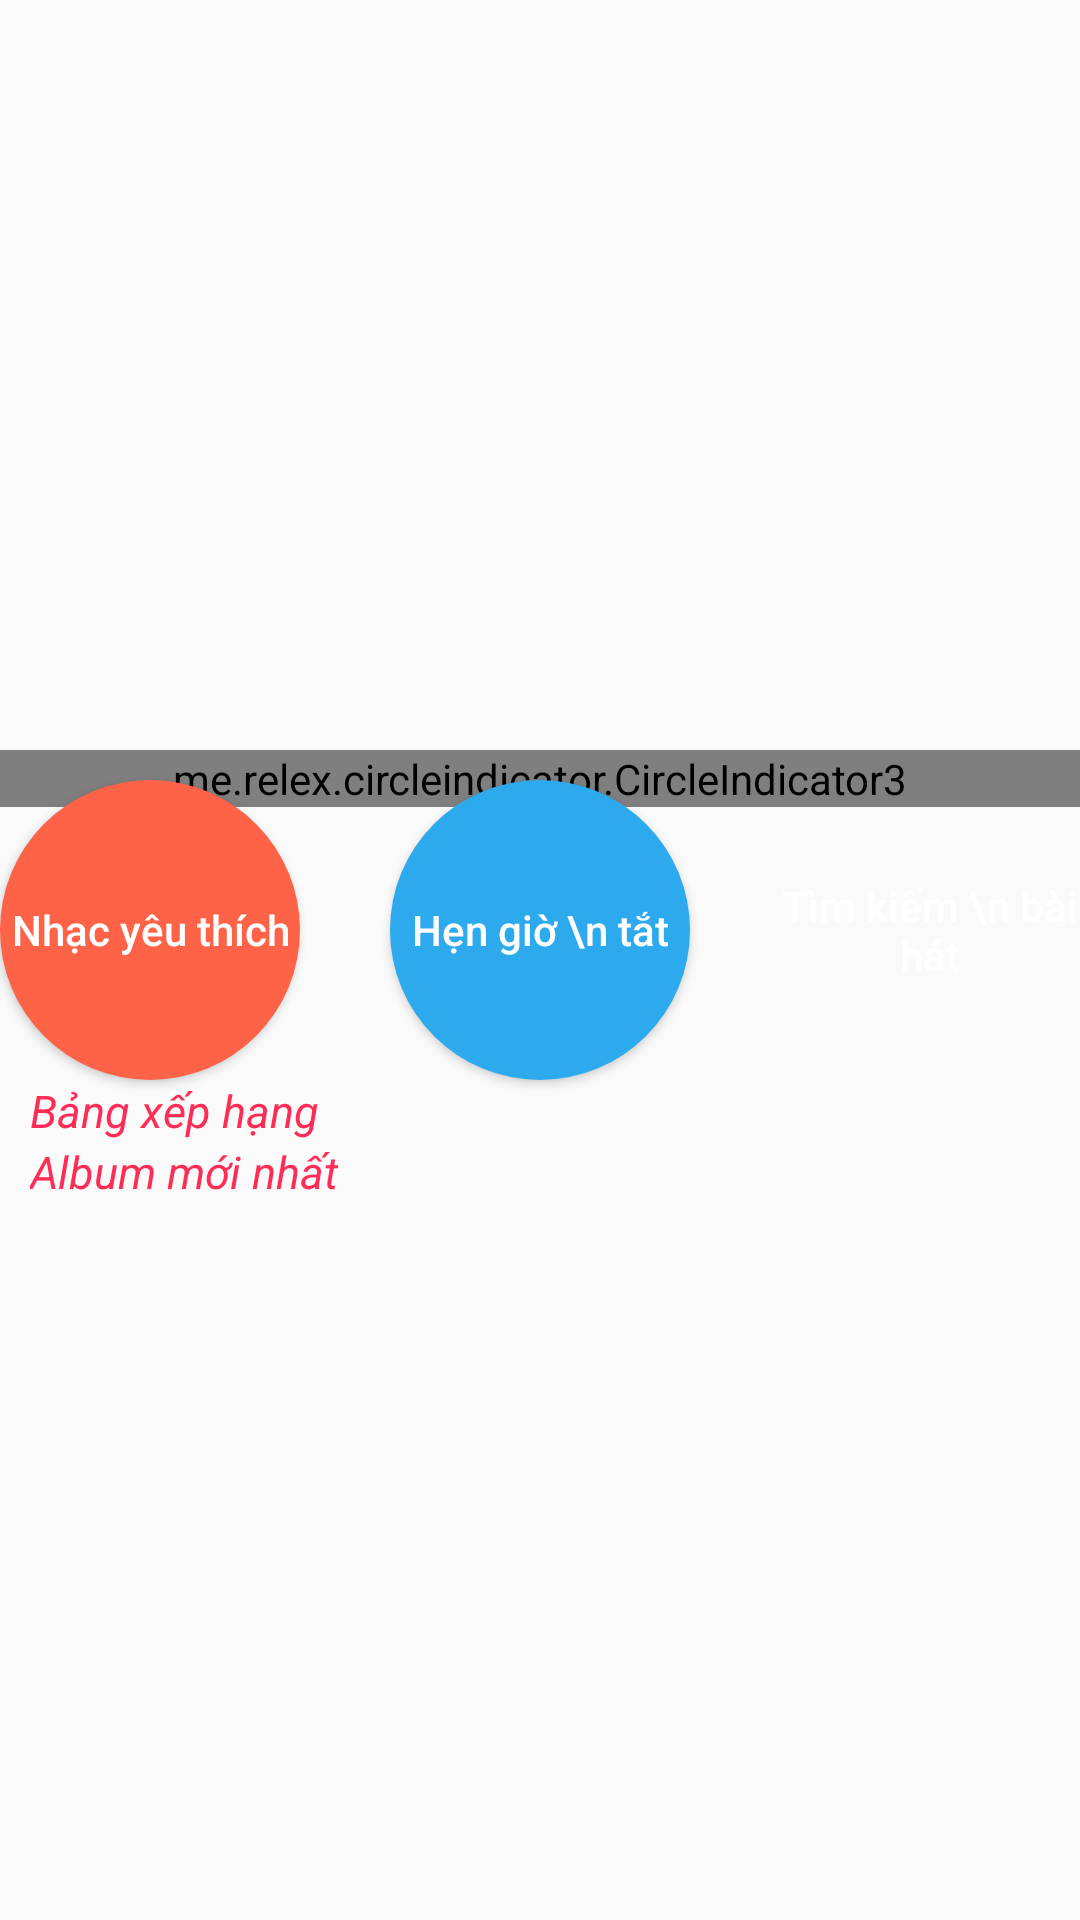

Here is an Android app screen rendered from its layout file. Give the layout XML and the strings, colors and styles it references.
<!-- AndroidManifest.xml: application theme Theme.Songsfirebase -->
<!-- res/layout/fragment_home.xml -->
<?xml version="1.0" encoding="utf-8"?>
<FrameLayout
    xmlns:android="http://schemas.android.com/apk/res/android"
    xmlns:app="http://schemas.android.com/apk/res-auto"
    android:layout_width="match_parent"
    android:layout_height="match_parent"
 >
  <androidx.constraintlayout.widget.ConstraintLayout
      android:layout_width="match_parent"
      android:layout_height="match_parent"
    >


    <ScrollView
        android:layout_width="match_parent"
        android:layout_height="match_parent"
        android:scrollbars="none"
        app:layout_constraintLeft_toLeftOf="parent"
        app:layout_constraintTop_toTopOf="parent"
        >


      <androidx.constraintlayout.widget.ConstraintLayout
          android:layout_width="match_parent"
          android:layout_height="match_parent"
          >


        <androidx.viewpager2.widget.ViewPager2
            android:layout_width="match_parent"

            android:layout_height="250dp"
            android:id="@+id/viewPager2"
            app:layout_constraintTop_toTopOf="parent"
            app:layout_constraintLeft_toLeftOf="parent"
            />
        <me.relex.circleindicator.CircleIndicator3
            android:layout_width="match_parent"
            android:layout_height="wrap_content"
            android:id="@+id/indicator"
            app:ci_drawable="@drawable/ic_baseline_album_24"
            app:layout_constraintTop_toBottomOf="@id/viewPager2"
            />

        <Button
          android:layout_marginRight="30dp"
            android:layout_marginTop="10dp"
            app:layout_constraintTop_toBottomOf="@id/viewPager2"
            app:layout_constraintRight_toLeftOf="@id/time"
            android:layout_width="100dp"
            android:layout_height="100dp"
            android:background="@drawable/btnlist"
            android:textColor="@color/white"
            android:text="Nhạc yêu thích"
            android:id="@+id/next"
            android:textAllCaps="false"
            />
        <Button
       android:layout_marginTop="10dp"
          app:layout_constraintLeft_toLeftOf="parent"
            app:layout_constraintRight_toRightOf="parent"
            app:layout_constraintTop_toBottomOf="@id/viewPager2"
            android:textColor="@color/white"
            android:layout_width="100dp"
            android:layout_height="100dp"
            android:background="@drawable/btntime"
            android:text="Hẹn giờ \n tắt"
            android:id="@+id/time"
            android:textAllCaps="false"
            />
        <Button
            android:layout_marginLeft="30dp"
            android:layout_marginTop="10dp"
            app:layout_constraintLeft_toRightOf="@id/time"


            app:layout_constraintTop_toBottomOf="@id/viewPager2"
            android:textColor="@color/white"
            android:layout_width="100dp"
            android:layout_height="100dp"
            android:background="@drawable/btnreco"
            android:text="Tìm kiếm \n bài hát"
            android:id="@+id/search1"
            android:textAllCaps="false"
            />
        <TextView
            app:layout_constraintTop_toBottomOf="@+id/next"
            app:layout_constraintLeft_toLeftOf="parent"
            android:layout_width="wrap_content"
            android:layout_height="wrap_content"
            android:textSize="15dp"
            android:textColor="@color/redtitle"
            android:id="@+id/title"
            android:textStyle="italic"
            android:layout_marginLeft="10dp"
            android:text="Bảng xếp hạng"
            />
        <androidx.recyclerview.widget.RecyclerView
            app:layout_constraintLeft_toLeftOf="parent"
            app:layout_constraintTop_toBottomOf="@+id/title"
            android:layout_width="match_parent"
            android:layout_height="wrap_content"
            android:id="@+id/bxh"
            />

        <TextView
            app:layout_constraintTop_toBottomOf="@id/bxh"
            app:layout_constraintLeft_toLeftOf="parent"
            android:layout_width="wrap_content"
            android:layout_height="wrap_content"
            android:textColor="@color/redtitle"
            android:textSize="15dp"
            android:id="@+id/albumxh"
            android:layout_marginLeft="10dp"
            android:textStyle="italic"
            android:text="Album mới nhất"
            />
        <androidx.recyclerview.widget.RecyclerView
            app:layout_constraintLeft_toLeftOf="parent"
            app:layout_constraintTop_toBottomOf="@+id/albumxh"
            android:layout_width="match_parent"
            android:layout_height="wrap_content"
            android:textStyle="bold"
            android:id="@+id/album"
            />


      </androidx.constraintlayout.widget.ConstraintLayout>
    </ScrollView>

    <androidx.constraintlayout.widget.ConstraintLayout
        android:id="@+id/choosetime"
        app:layout_constraintLeft_toLeftOf="parent"
        app:layout_constraintTop_toTopOf="parent"
        app:layout_constraintRight_toRightOf="parent"
        app:layout_constraintBottom_toBottomOf="parent"
        android:layout_width="wrap_content"
        android:layout_height="wrap_content"
        android:background="@drawable/search"
        android:visibility="invisible"
        >

      <NumberPicker
            android:layout_marginTop="20dp"
          android:layout_marginLeft="80dp"
          app:layout_constraintLeft_toLeftOf="parent"
          app:layout_constraintTop_toTopOf="parent"
          android:id="@+id/numPickerH"
          android:layout_width="wrap_content"
          android:layout_height="wrap_content"
          />

      <NumberPicker
          android:layout_marginTop="20dp"

          app:layout_constraintLeft_toRightOf="@+id/numPickerH"
          app:layout_constraintTop_toTopOf="parent"
          android:id="@+id/numPickerM"
          android:layout_width="wrap_content"
          android:layout_height="wrap_content"
          android:divider="#ebebeb"
          />
      <TextView
          android:layout_marginLeft="60dp"
          android:padding="10dp"
          app:layout_constraintLeft_toRightOf="@id/numPickerM"
          app:layout_constraintTop_toTopOf="parent"
          android:layout_width="wrap_content"
          android:layout_height="wrap_content"
          android:text="\uf00d"
          android:textSize="15dp"
          android:textColor="@color/redtitle"
          android:id="@+id/close"
          />
      <Button
          app:layout_constraintTop_toBottomOf="@+id/numPickerM"
          app:layout_constraintLeft_toLeftOf="parent"
          app:layout_constraintRight_toRightOf="parent"
          android:layout_width="wrap_content"
          android:layout_height="wrap_content"
          android:text="Đặt giờ"
          android:id="@+id/oke"
          />
    </androidx.constraintlayout.widget.ConstraintLayout>

    <androidx.constraintlayout.widget.ConstraintLayout
        android:background="@color/white"
        android:layout_width="300dp"
        android:layout_height="300dp"
        android:id="@+id/searchaudio"
        app:layout_constraintTop_toTopOf="parent"
        app:layout_constraintLeft_toLeftOf="parent"
        app:layout_constraintRight_toRightOf="parent"
        app:layout_constraintBottom_toBottomOf="parent"
        android:visibility="invisible"
        >
      <TextView
          app:layout_constraintRight_toRightOf="parent"
          app:layout_constraintTop_toTopOf="parent"
          android:layout_width="wrap_content"
          android:layout_height="wrap_content"
          android:text="\uf00d"
          android:textSize="15dp"
          android:padding="10dp"
          android:textColor="@color/redtitle"
          android:id="@+id/closeaudio"
          />
      <TextView
          android:layout_width="match_parent"
          android:layout_height="wrap_content"
          android:id="@+id/resultsearch"
          android:layout_margin="10dp"
          android:textAlignment="center"
          app:layout_constraintLeft_toLeftOf="parent"
          app:layout_constraintTop_toTopOf="parent"
          />


      <Button
          app:layout_constraintTop_toTopOf="parent"
          app:layout_constraintLeft_toLeftOf="parent"
          app:layout_constraintRight_toRightOf="parent"
          app:layout_constraintBottom_toBottomOf="parent"
          android:layout_width="wrap_content"
          android:backgroundTint="@color/blue_"
          android:layout_height="wrap_content"
          android:textColor="@color/white"
          android:text="Thu Âm"
          android:id="@+id/start"

          />
      <Button
     
          android:backgroundTint="@color/blue_"
          app:layout_constraintTop_toTopOf="parent"
          app:layout_constraintLeft_toLeftOf="parent"
          app:layout_constraintRight_toRightOf="parent"
          app:layout_constraintBottom_toBottomOf="parent"
          android:textColor="@color/white"
          android:layout_width="wrap_content"
          android:layout_height="wrap_content"
          android:text="Tìm kiếm"
          android:visibility="invisible"
          android:id="@+id/search"
          />
    </androidx.constraintlayout.widget.ConstraintLayout>
  </androidx.constraintlayout.widget.ConstraintLayout>


</FrameLayout>
<!-- resources referenced by this layout -->
<resources>
  <color name="blue_">#2daaed</color>
  <color name="redtitle">#FF2D55</color>
  <color name="white">#FFFFFFFF</color>
  <!-- drawable btnlist (drawable) -->
  <?xml version="1.0" encoding="utf-8"?>
  <layer-list xmlns:android="http://schemas.android.com/apk/res/android" android:shape="rectangle">
  <item>
      <shape>
          <corners android:radius="50dp"/>
  
          <solid android:color="#ff6347"/>
      </shape>
  </item>
  
  
  </layer-list>
  <!-- drawable btnreco (drawable) -->
  <?xml version="1.0" encoding="utf-8"?>
  <layer-list xmlns:android="http://schemas.android.com/apk/res/android" android:shape="rectangle">
      <item>
          <shape>
              <corners android:radius="50dp"/>
  
              <solid android:color="@color/av_green"/>
          </shape>
      </item>
  
  
  </layer-list>
  <!-- drawable btntime (drawable) -->
  <?xml version="1.0" encoding="utf-8"?>
  <layer-list xmlns:android="http://schemas.android.com/apk/res/android" android:shape="rectangle">
      <item>
          <shape>
              <corners android:radius="50dp"/>
  
              <solid android:color="@color/blue_"/>
          </shape>
      </item>
  
  
  </layer-list>
  <!-- drawable search (drawable) -->
  <?xml version="1.0" encoding="utf-8"?>
  <shape xmlns:android="http://schemas.android.com/apk/res/android" android:shape="rectangle">
  
      <stroke
          android:width="1dp"
          android:color="@color/blue_"
          />
  
      <solid android:color="@color/white" />
  
      <corners
          android:bottomLeftRadius="0.1dp"
          android:bottomRightRadius="0.1dp"
          android:topLeftRadius="0.1dp"
          android:topRightRadius="0.1dp" />
  </shape>
  <style name="Theme.Songsfirebase" parent="Theme.AppCompat.Light.NoActionBar">
          
          <item name="colorPrimary">@color/white</item>
          <item name="colorPrimaryVariant">@color/blue_</item>
          <item name="colorOnPrimary">@color/blue_</item>
          
  
  
  
  
          
          <item name="android:statusBarColor" tools:targetApi="l">?attr/colorPrimaryVariant</item>
          
      </style>
</resources>
